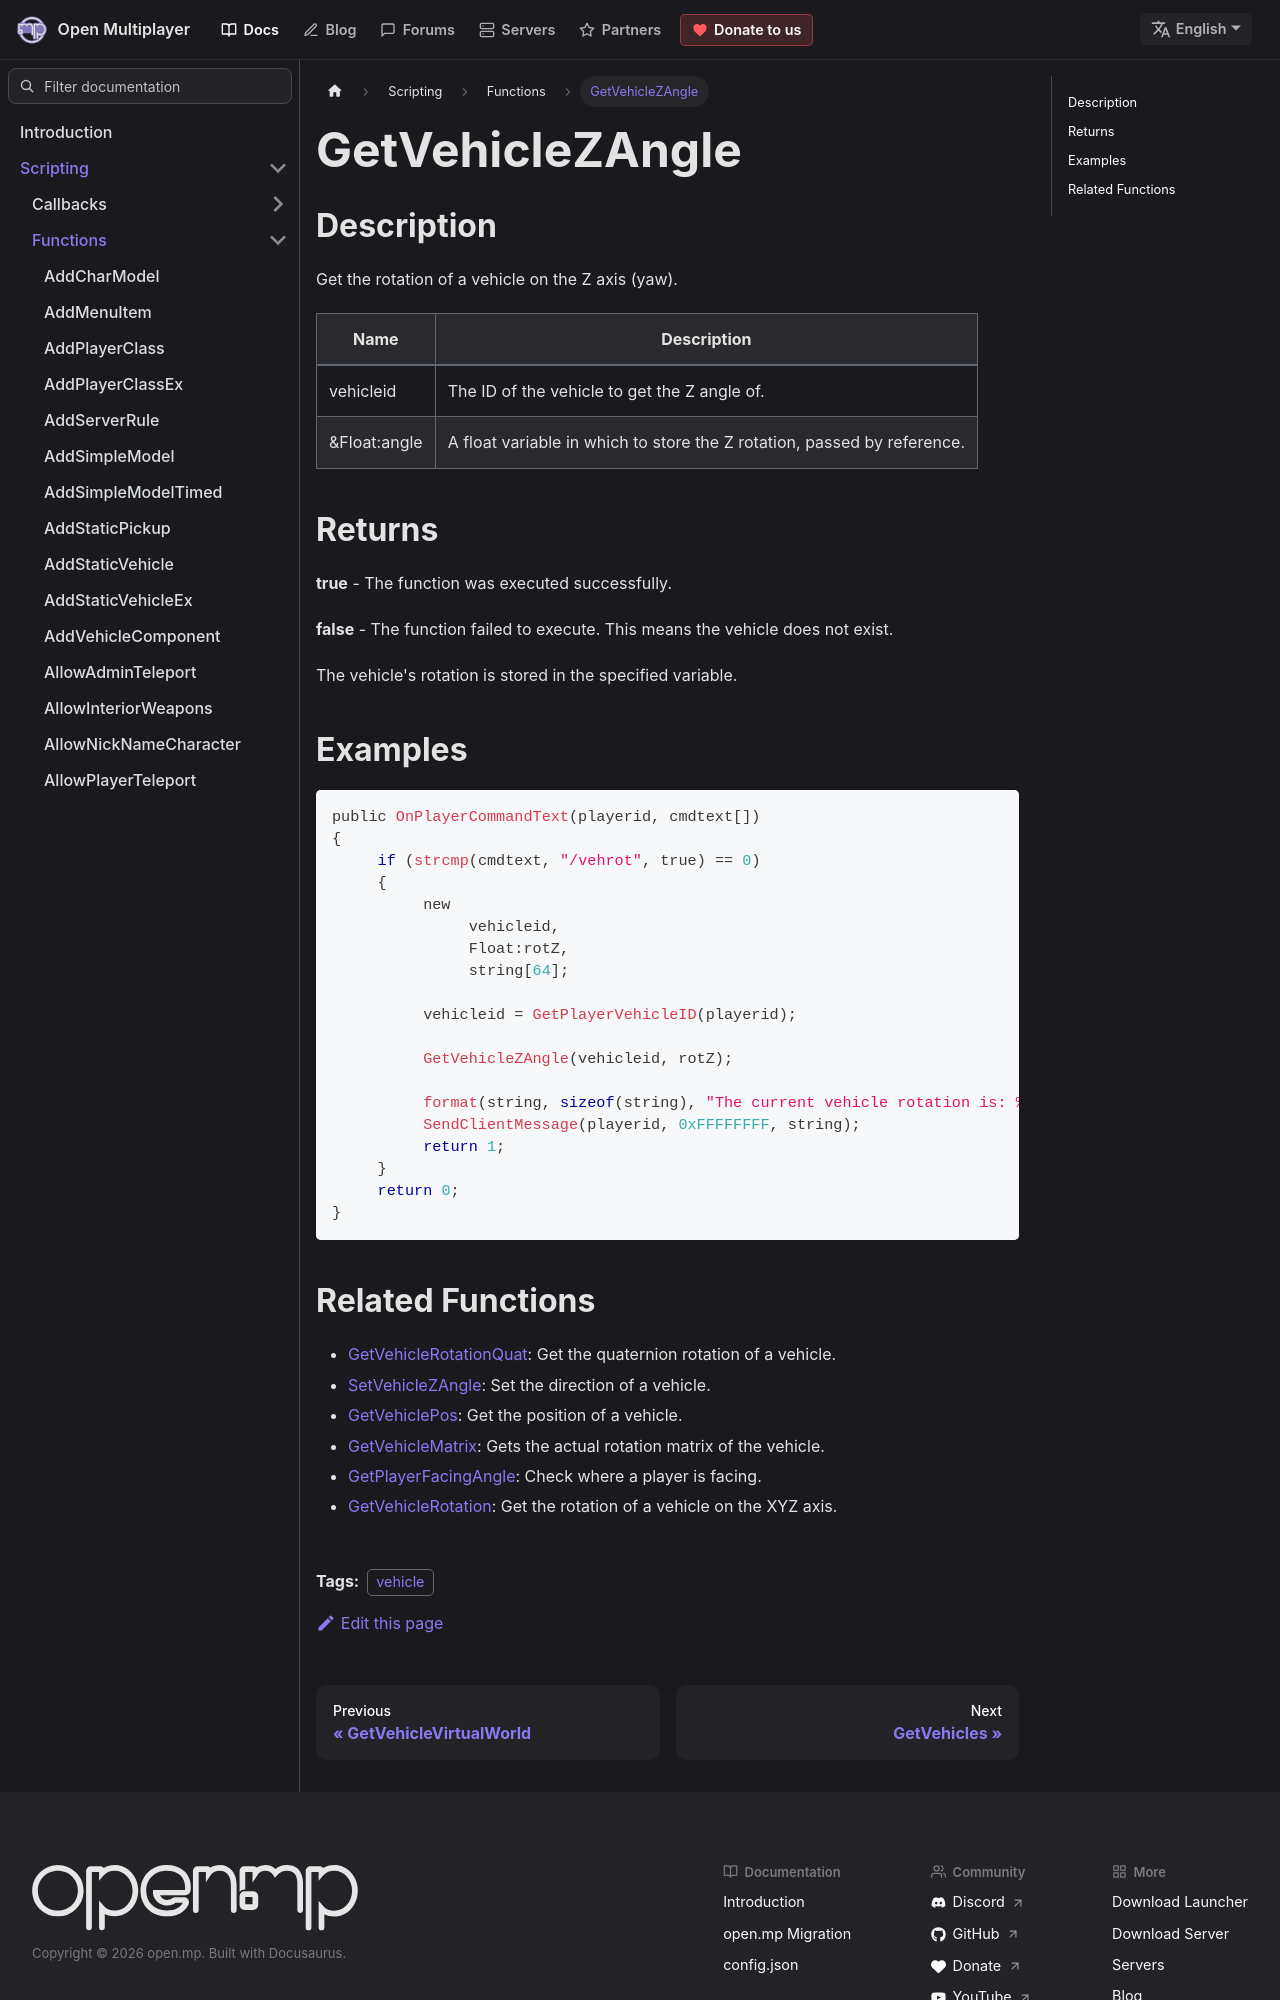

repository: openmultiplayer/web · page: docs/scripting/functions/GetVehicleZAngle.html · generator: docusaurus

---
title: GetVehicleZAngle
sidebar_label: GetVehicleZAngle
description: Get the rotation of a vehicle on the Z axis (yaw).
tags: ["vehicle"]
---

## Description

Get the rotation of a vehicle on the Z axis (yaw).

| Name         | Description                                                             |
| ------------ | ----------------------------------------------------------------------- |
| vehicleid    | The ID of the vehicle to get the Z angle of.                            |
| &Float:angle | A float variable in which to store the Z rotation, passed by reference. |

## Returns

**true** - The function was executed successfully.

**false** - The function failed to execute. This means the vehicle does not exist.

The vehicle's rotation is stored in the specified variable.

## Examples

```c
public OnPlayerCommandText(playerid, cmdtext[])
{
     if (strcmp(cmdtext, "/vehrot", true) == 0)
     {
          new
               vehicleid,
               Float:rotZ,
               string[64];

          vehicleid = GetPlayerVehicleID(playerid);

          GetVehicleZAngle(vehicleid, rotZ);

          format(string, sizeof(string), "The current vehicle rotation is: %.0f", rotZ);
          SendClientMessage(playerid, 0xFFFFFFFF, string);
          return 1;
     }
     return 0;
}
```
